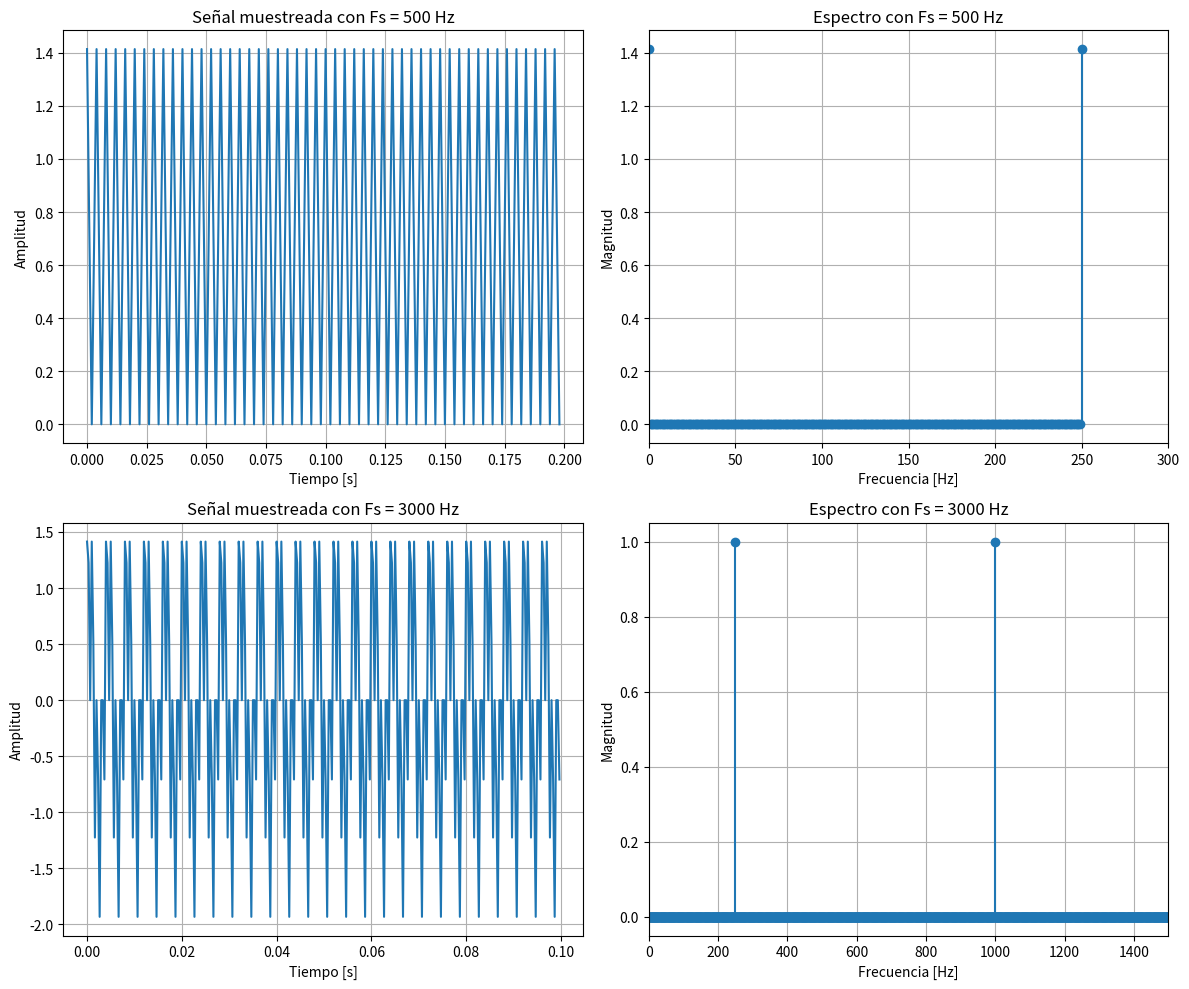

The script that saved this image:
import numpy as np
import matplotlib.pyplot as plt

# ----------------------------------------
# Función para generar señal y calcular FFT
# ----------------------------------------
def analizar_fft(fs, T=1, fase=np.pi/4):
    t = np.linspace(0, T, int(fs*T), endpoint=False)

    # Señales de 250 Hz y 1000 Hz
    x1 = np.sin(2*np.pi*250*t + fase)
    x2 = np.sin(2*np.pi*1000*t + fase)

    # Señal compuesta
    x = x1 + x2

    # FFT
    N = len(x)
    X = np.fft.rfft(x)
    f = np.fft.rfftfreq(N, d=1/fs)
    magnitud = np.abs(X) * 2 / N

    return t, x, f, magnitud

# Caso 1: fs = 500 Hz
t1, x_fs500, f1, mag1 = analizar_fft(fs=500)

# Caso 2: fs = 3000 Hz
t2, x_fs3000, f2, mag2 = analizar_fft(fs=3000)

# ----------------------------------------
# Gráficas
# ----------------------------------------
plt.figure(figsize=(12, 10))

# Señal en tiempo para fs=500
plt.subplot(2, 2, 1)
plt.plot(t1[:100], x_fs500[:100])
plt.title("Señal muestreada con Fs = 500 Hz")
plt.xlabel("Tiempo [s]")
plt.ylabel("Amplitud")
plt.grid(True)

# FFT para fs=500
plt.subplot(2, 2, 2)
plt.stem(f1, mag1, basefmt=" ")
plt.title("Espectro con Fs = 500 Hz")
plt.xlabel("Frecuencia [Hz]")
plt.ylabel("Magnitud")
plt.xlim(0, 300)
plt.grid(True)

# Señal en tiempo para fs=3000
plt.subplot(2, 2, 3)
plt.plot(t2[:300], x_fs3000[:300])
plt.title("Señal muestreada con Fs = 3000 Hz")
plt.xlabel("Tiempo [s]")
plt.ylabel("Amplitud")
plt.grid(True)

# FFT para fs=3000
plt.subplot(2, 2, 4)
plt.stem(f2, mag2, basefmt=" ")
plt.title("Espectro con Fs = 3000 Hz")
plt.xlabel("Frecuencia [Hz]")
plt.ylabel("Magnitud")
plt.xlim(0, 1500)
plt.grid(True)

plt.tight_layout()
plt.show()
